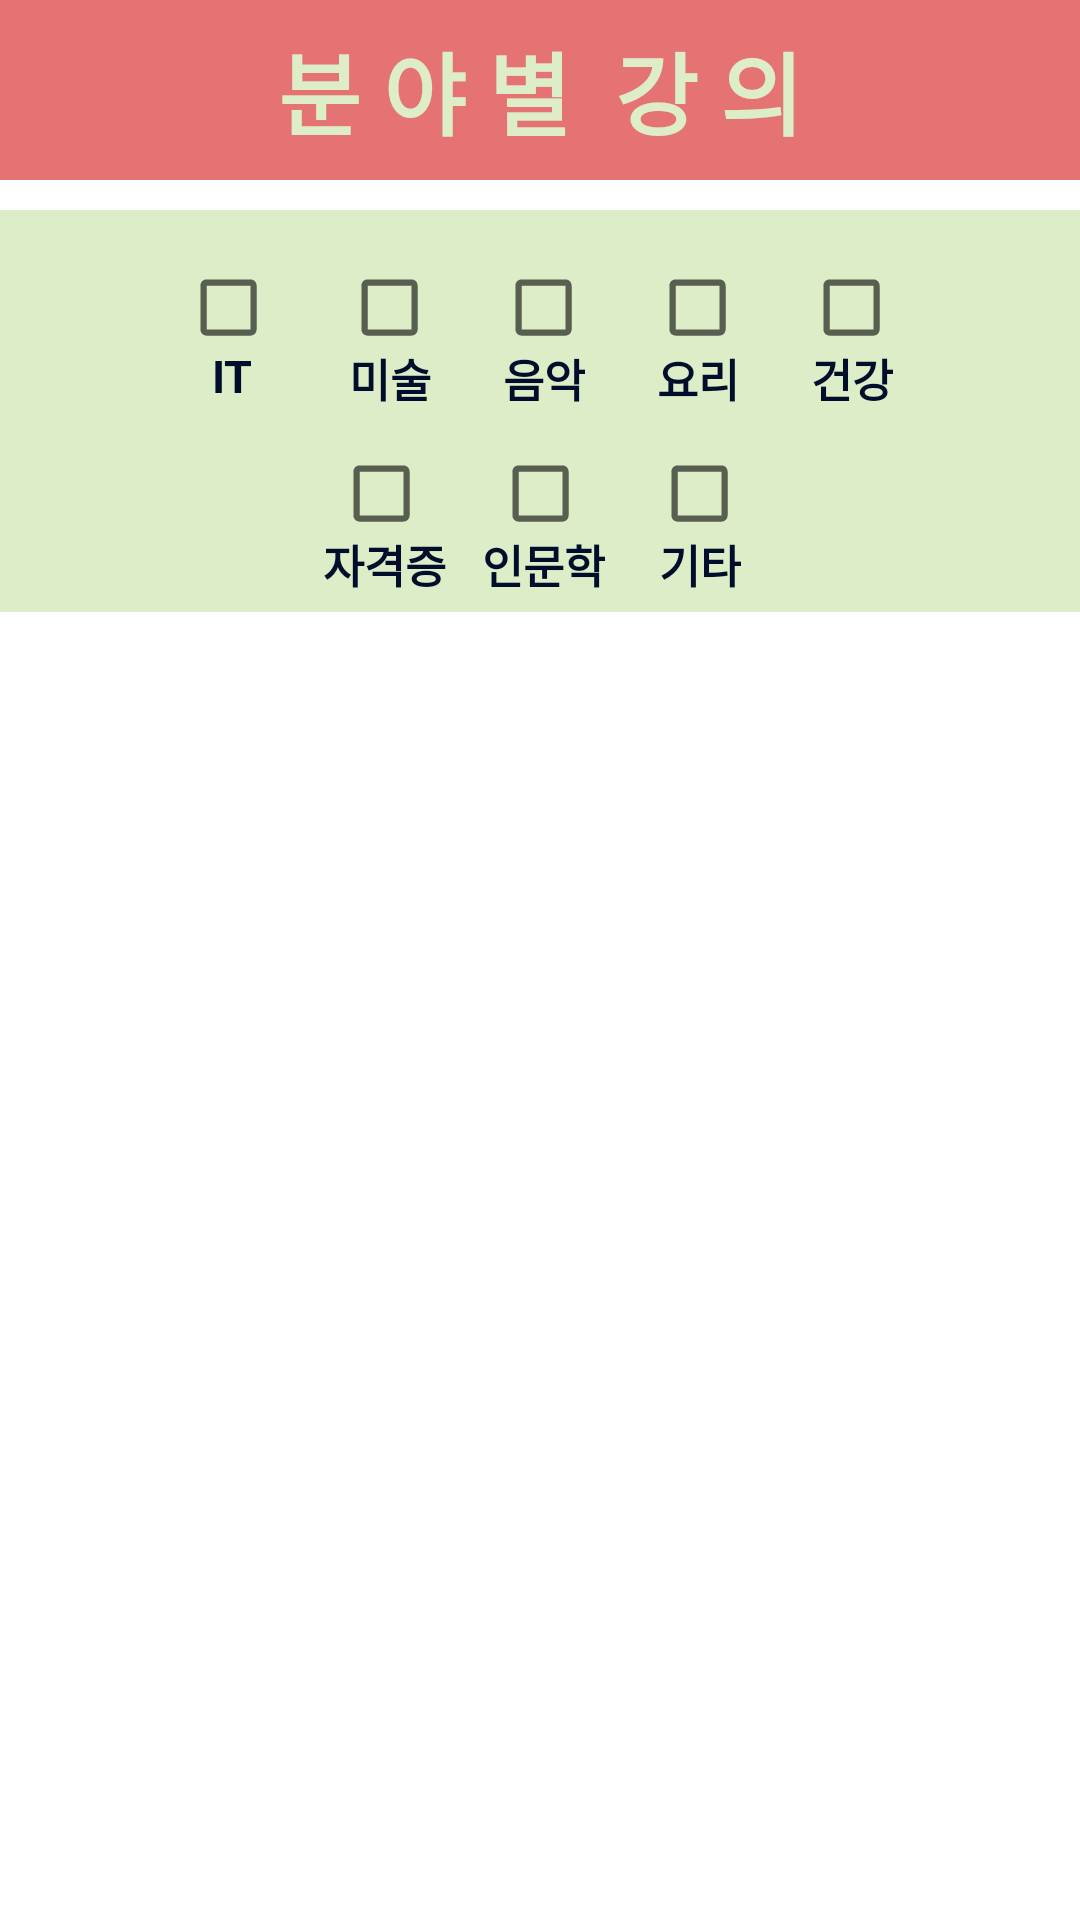

Produce the Android XML layout that renders to this screen, including the resource entries it uses.
<!-- AndroidManifest.xml: application theme Theme.Graduation -->
<!-- res/layout/frag_catrgory.xml -->
<?xml version="1.0" encoding="utf-8"?>
<LinearLayout
    xmlns:android="http://schemas.android.com/apk/res/android"
    xmlns:app="http://schemas.android.com/apk/res-auto"
    xmlns:tools="http://schemas.android.com/tools"
    android:layout_width="match_parent"
    android:layout_height="match_parent"
    android:orientation="vertical"
    android:background="#fff">


    <TextView
        android:layout_width="match_parent"
        android:layout_height="60dp"
        android:text="분 야 별  강 의"
        android:textColor="#DCEDC8"
        android:background="#E57373"
        android:textStyle="bold"
        android:textSize="30dp"
        android:gravity="center"
        android:layout_gravity="center" />

    <LinearLayout
        android:layout_width="match_parent"
        android:layout_height="wrap_content"
        android:layout_marginTop="10dp"
        android:orientation="vertical"
        android:background="#DCEDC8"
        android:paddingVertical="5dp">

        <LinearLayout
            android:layout_width="wrap_content"
            android:layout_height="wrap_content"
            android:orientation="horizontal">

            <View
                android:layout_width="80dp"
                android:layout_weight="1"
                android:layout_height="match_parent"/>

            <LinearLayout
                android:layout_width="wrap_content"
                android:layout_height="wrap_content"
                android:orientation="vertical"
                android:paddingTop="15dp"
                android:paddingHorizontal="5dp">

                <CheckBox
                    android:id="@+id/cate_it"
                    android:layout_width="25dp"
                    android:layout_height="25dp"
                    android:layout_marginHorizontal="8dp"
                    android:button="@null"
                    android:background="@drawable/custom_checkbox"/>

                <TextView
                    android:layout_width="wrap_content"
                    android:layout_height="wrap_content"
                    android:layout_marginHorizontal="15dp"
                    android:textSize="15sp"
                    android:textStyle="bold"
                    android:textColor="#000E2B"
                    android:text="IT"/>

            </LinearLayout>

            <LinearLayout
                android:layout_width="wrap_content"
                android:layout_height="wrap_content"
                android:orientation="vertical"
                android:paddingTop="15dp"
                android:paddingHorizontal="5dp">

                <CheckBox
                    android:id="@+id/cate_art"
                    android:layout_width="25dp"
                    android:layout_height="25dp"
                    android:layout_marginHorizontal="8dp"
                    android:button="@null"
                    android:background="@drawable/custom_checkbox"/>

                <TextView
                    android:layout_width="wrap_content"
                    android:layout_height="wrap_content"
                    android:textSize="15sp"
                    android:layout_marginHorizontal="7dp"
                    android:textStyle="bold"
                    android:textColor="#000E2B"
                    android:text="미술"/>

            </LinearLayout>

            <LinearLayout
                android:layout_width="wrap_content"
                android:layout_height="wrap_content"
                android:orientation="vertical"
                android:paddingTop="15dp"
                android:paddingHorizontal="5dp">

                <CheckBox
                    android:id="@+id/cate_music"
                    android:layout_width="25dp"
                    android:layout_height="25dp"
                    android:layout_marginHorizontal="8dp"
                    android:button="@null"
                    android:background="@drawable/custom_checkbox"/>

                <TextView
                    android:layout_width="wrap_content"
                    android:layout_height="wrap_content"
                    android:layout_marginHorizontal="7dp"
                    android:textSize="15sp"
                    android:textStyle="bold"
                    android:textColor="#000E2B"
                    android:text="음악"/>

            </LinearLayout>

            <LinearLayout
                android:layout_width="wrap_content"
                android:layout_height="wrap_content"
                android:orientation="vertical"
                android:paddingTop="15dp"
                android:paddingHorizontal="5dp">

                <CheckBox
                    android:id="@+id/cate_cook"
                    android:layout_width="25dp"
                    android:layout_height="25dp"
                    android:layout_marginHorizontal="8dp"
                    android:button="@null"
                    android:background="@drawable/custom_checkbox"/>

                <TextView
                    android:layout_width="wrap_content"
                    android:layout_height="wrap_content"
                    android:layout_marginHorizontal="7dp"
                    android:textSize="15sp"
                    android:textStyle="bold"
                    android:textColor="#000E2B"
                    android:text="요리"/>

            </LinearLayout>

            <LinearLayout
                android:layout_width="wrap_content"
                android:layout_height="wrap_content"
                android:orientation="vertical"
                android:paddingTop="15dp"
                android:paddingHorizontal="5dp">

                <CheckBox
                    android:id="@+id/cate_health"
                    android:layout_width="25dp"
                    android:layout_height="25dp"
                    android:button="@null"
                    android:layout_marginHorizontal="8dp"
                    android:background="@drawable/custom_checkbox"/>

                <TextView
                    android:layout_width="wrap_content"
                    android:layout_height="wrap_content"
                    android:layout_marginHorizontal="7dp"
                    android:textSize="15sp"
                    android:textStyle="bold"
                    android:textColor="#000E2B"
                    android:text="건강"/>


            </LinearLayout>

            <View
                android:layout_width="80dp"
                android:layout_weight="1"
                android:layout_height="match_parent"/>

        </LinearLayout>


        <LinearLayout
            android:layout_width="wrap_content"
            android:layout_height="wrap_content"
            android:orientation="horizontal">

            <View
                android:layout_width="match_parent"
                android:layout_weight="1"
                android:layout_height="match_parent"/>

            <LinearLayout
                android:layout_width="wrap_content"
                android:layout_height="wrap_content"
                android:orientation="vertical"
                android:paddingTop="15dp"
                android:paddingHorizontal="5dp">

                <CheckBox
                    android:id="@+id/cate_certificate"
                    android:layout_width="25dp"
                    android:layout_height="25dp"
                    android:layout_marginHorizontal="8dp"
                    android:button="@null"
                    android:background="@drawable/custom_checkbox"/>

                <TextView
                    android:layout_width="wrap_content"
                    android:layout_height="wrap_content"
                    android:layout_marginHorizontal="1dp"
                    android:textSize="15sp"
                    android:textStyle="bold"
                    android:textColor="#000E2B"
                    android:text="자격증"/>

            </LinearLayout>

            <LinearLayout
                android:layout_width="wrap_content"
                android:layout_height="wrap_content"
                android:orientation="vertical"
                android:paddingTop="15dp"
                android:paddingHorizontal="5dp">

                <CheckBox
                    android:id="@+id/cate_humanity"
                    android:layout_width="25dp"
                    android:layout_height="25dp"
                    android:layout_marginHorizontal="8dp"
                    android:button="@null"
                    android:background="@drawable/custom_checkbox"/>

                <TextView
                    android:layout_width="wrap_content"
                    android:layout_height="wrap_content"
                    android:layout_marginHorizontal="1dp"
                    android:textSize="15sp"
                    android:textStyle="bold"
                    android:textColor="#000E2B"
                    android:text="인문학"/>

            </LinearLayout>

            <LinearLayout
                android:layout_width="wrap_content"
                android:layout_height="wrap_content"
                android:orientation="vertical"
                android:paddingTop="15dp"
                android:paddingHorizontal="5dp">

                <CheckBox
                    android:id="@+id/cate_etc"
                    android:layout_width="25dp"
                    android:layout_height="25dp"
                    android:layout_marginHorizontal="8dp"
                    android:button="@null"
                    android:background="@drawable/custom_checkbox"/>

                <TextView
                    android:layout_width="wrap_content"
                    android:layout_height="wrap_content"
                    android:layout_marginLeft="7dp"
                    android:textSize="15sp"
                    android:textStyle="bold"
                    android:textColor="#000E2B"
                    android:text="기타"/>

            </LinearLayout>

            <View
                android:layout_width="match_parent"
                android:layout_weight="1"
                android:layout_height="match_parent"/>

        </LinearLayout>


    </LinearLayout>

    <androidx.recyclerview.widget.RecyclerView
        android:id="@+id/recycler_category"
        android:layout_marginTop="30dp"
        android:layout_width="match_parent"
        android:layout_height="match_parent"
        android:scrollbars="vertical"/>


</LinearLayout>
<!-- resources referenced by this layout -->
<resources>
  <!-- drawable custom_checkbox (drawable) -->
  <?xml version="1.0" encoding="utf-8"?>
  <selector xmlns:android="http://schemas.android.com/apk/res/android">
      
      <item android:state_checked="false"
          android:drawable="@drawable/checkbox_inactive"/>
      
      <item android:state_checked="true"
          android:drawable="@drawable/checkbox_active"/>
  </selector>
  <style name="Theme.Graduation" parent="Theme.AppCompat.Light">
          
          <item name="colorPrimary">@color/purple_500</item>
          <item name="colorPrimaryVariant">@color/purple_700</item>
          <item name="colorOnPrimary">@color/white</item>
          
          <item name="colorSecondary">@color/teal_200</item>
          <item name="colorSecondaryVariant">@color/teal_700</item>
          <item name="colorOnSecondary">@color/black</item>
          
          <item name="android:statusBarColor" tools:targetApi="l">?attr/colorPrimaryVariant</item>
          
          //타이틀바 없애기
          <item name="windowActionBar">false</item>
          <item name="windowNoTitle">true</item>
  
      </style>
  <!-- drawable checkbox_inactive (drawable) -->
  <vector android:height="5dp" android:tint="?attr/colorControlNormal"
      android:viewportHeight="24" android:viewportWidth="24"
      android:width="5dp" xmlns:android="http://schemas.android.com/apk/res/android">
      <path android:fillColor="@color/gray_navy" android:pathData="M19,5v14H5V5h14m0,-2H5c-1.1,0 -2,0.9 -2,2v14c0,1.1 0.9,2 2,2h14c1.1,0 2,-0.9 2,-2V5c0,-1.1 -0.9,-2 -2,-2z"/>
  </vector>
  <!-- drawable checkbox_active (drawable) -->
  <vector android:height="5dp" android:tint="?attr/colorControlNormal"
      android:viewportHeight="24" android:viewportWidth="24"
      android:width="5dp" xmlns:android="http://schemas.android.com/apk/res/android">
      <path android:fillColor="@color/gray_navy" android:pathData="M19,3L5,3c-1.11,0 -2,0.9 -2,2v14c0,1.1 0.89,2 2,2h14c1.11,0 2,-0.9 2,-2L21,5c0,-1.1 -0.89,-2 -2,-2zM10,17l-5,-5 1.41,-1.41L10,14.17l7.59,-7.59L19,8l-9,9z"/>
  </vector>
  <color name="purple_500">#FF6200EE</color>
  <color name="purple_700">#FF3700B3</color>
  <color name="white">#FFFFFFFF</color>
  <color name="teal_200">#FF03DAC5</color>
  <color name="teal_700">#FF018786</color>
  <color name="black">#FF000000</color>
  <color name="gray_navy">#6B799E</color>
</resources>
